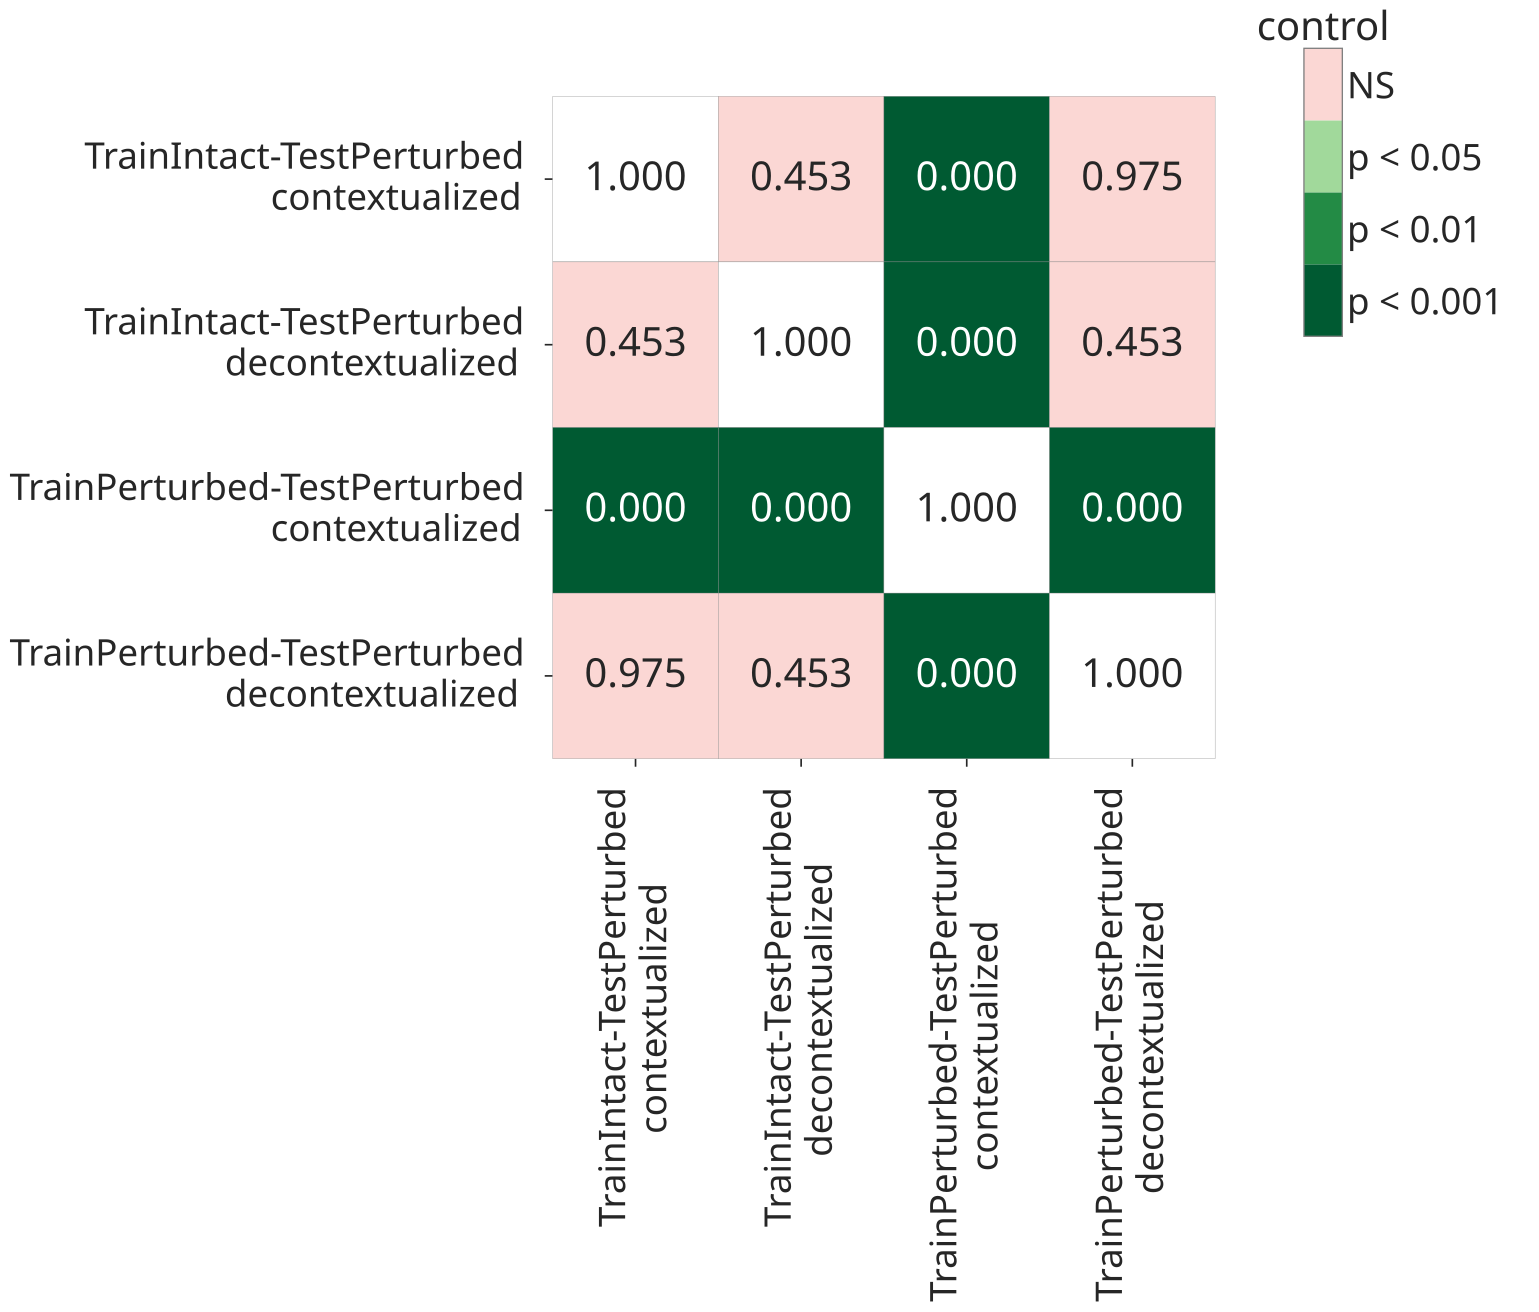

Data behind this chart, as committed beside it:
, TrainIntact-TestPerturbed?contextualized, TrainIntact-TestPerturbed?decontextualiz…, TrainPerturbed-TestPerturbed?contextuali…, TrainPerturbed-TestPerturbed?decontextua…, manipulation
TrainIntact-TestPerturbed?contextualized, 1.0, 0.4532, 5.4524247636040194e-11, 0.9752, control
TrainIntact-TestPerturbed?decontextualiz…, 0.4532, 1.0, 5.4524247636040194e-11, 0.4532, control
TrainPerturbed-TestPerturbed?contextuali…, 5.4524247636040194e-11, 5.4524247636040194e-11, 1.0, 5.4524247636040194e-11, control
TrainPerturbed-TestPerturbed?decontextua…, 0.9752, 0.4532, 5.4524247636040194e-11, 1.0, control
